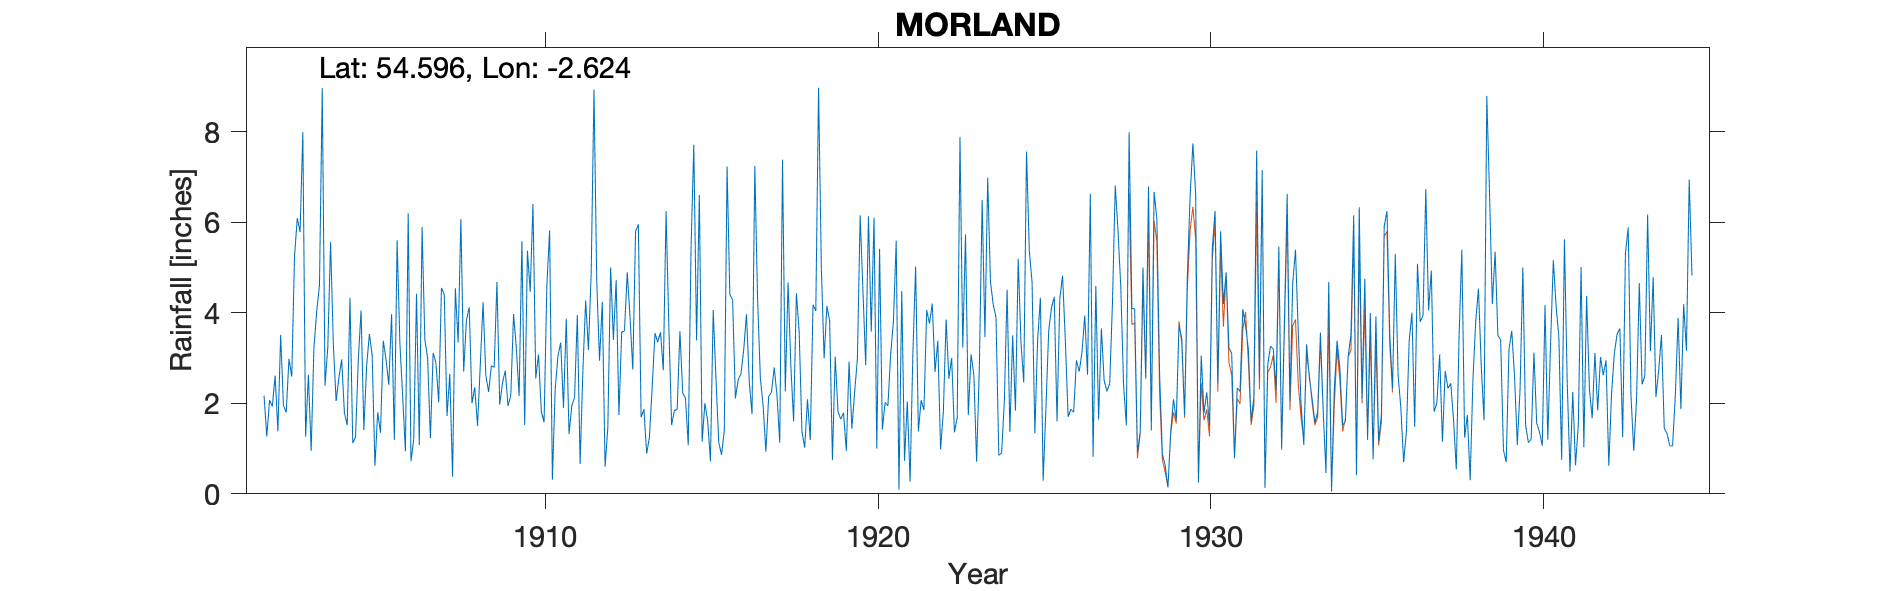

The file beside this chart, header and first rows:
MORLAND [PENRITH] Observer F. R. Markham, , , , , , , , , , , , , , , , , , , , , , , 
Grid ref, NY598225, Long, -2.624, Lat, 54.6, Elevation, 455, ft, , , , , , , , , , , , , , , 
Station no, 3687, , , , , , , , , , , , , , , , , , , , , , 
, 1900, 1901, 1902, 1903, 1904, 1905, 1906, 1907, 1908, 1909, 1910, 1911, 1912, 1913, 1914, 1915, 1916, 1917, 1918, 1919, 1920, 1921, 1922
January, , , 2.17, 6.09, 5.56, 1.41, 5.6, 1.23, 2.7, 4.68, 4.46, 1.9, 4.69, 3.9, 2.73, 3.39, 4.4, 1.95, 4.43, 3.82, 4.49, 5.59, 3.76
February, , , 1.27, 5.78, 3.3, 2.82, 3.33, 3.11, 3.83, 1.97, 6.4, 3.87, 2.94, 2.75, 6.24, 6.6, 4.28, 0.93, 3.58, 0.75, 2.84, 0.09, 4.2
March, , , 2.07, 7.99, 2.05, 3.53, 2.15, 2.89, 4.12, 2.45, 2.55, 1.32, 4.24, 5.8, 3.7, 1.15, 2.11, 2.15, 1.38, 3.03, 6.13, 4.48, 2.69
April, , , 1.93, 1.26, 2.56, 3.06, 0.94, 2.02, 2, 2.72, 3.08, 1.94, 0.6, 5.95, 1.52, 2, 2.52, 2.24, 1.02, 1.81, 3.58, 0.73, 3.38
May, , , 2.61, 2.63, 2.97, 0.62, 6.19, 4.55, 2.35, 1.94, 1.82, 2.14, 1.47, 1.69, 1.84, 1.61, 2.65, 2.79, 2.09, 1.65, 6.1, 2.04, 0.98
June, , , 1.38, 0.95, 1.78, 1.8, 0.72, 4.4, 1.5, 2.18, 1.58, 3.95, 5, 1.87, 1.86, 0.72, 3.18, 2.18, 1.19, 1.79, 1, 0.27, 1.81
July, , , 3.51, 3.23, 1.52, 1.35, 1.21, 1.72, 2.85, 3.97, 4.6, 0.66, 3.4, 0.89, 3.59, 4.06, 3.97, 1.13, 4.18, 0.95, 5.41, 3.07, 3.85
August, , , 1.95, 4.02, 4.33, 3.38, 4.42, 2.65, 4.23, 3.22, 5.82, 2.73, 4.72, 1.25, 2.23, 2.52, 2.48, 7.38, 4.04, 2.92, 1.42, 5.02, 2.54
September, , , 1.8, 4.62, 1.12, 2.97, 1.08, 0.38, 2.61, 2.16, 0.31, 4.27, 1.74, 2.37, 2.11, 1.14, 1.76, 2.26, 8.97, 1.44, 2.02, 1.38, 3
October, , , 2.98, 8.96, 1.25, 2.41, 5.89, 4.54, 2.25, 5.58, 2.3, 3.18, 3.57, 3.55, 1.07, 0.86, 7.24, 4.67, 4.99, 2.24, 1.94, 2.07, 1.36
November, , , 2.59, 2.39, 2.96, 3.97, 3.41, 3.34, 2.83, 1.52, 3.04, 4.9, 3.6, 3.35, 5.41, 1.4, 4.32, 2.82, 2.99, 2.98, 3.08, 1.85, 1.68
December, , , 5.25, 3.24, 4.05, 1.19, 3, 6.07, 2.79, 5.37, 3.34, 8.93, 4.89, 3.57, 7.71, 7.23, 2.56, 1.6, 4.15, 6.15, 3.81, 4.06, 7.88
Total, , , 29.51, 51.16, 33.45, 28.51, 37.94, 36.9, 34.06, 37.76, 39.3, 39.79, 40.86, 36.94, 40.01, 32.68, 41.47, 32.1, 43.01, 29.53, 41.82, 30.65, 37.13
The observer, a magistrate and farmer, l…, , , , , , , , , , , , , , , , , , , , , , , 
NGR for Morland House, , , , , , , , , , , , , , , , , , , , , , , 
